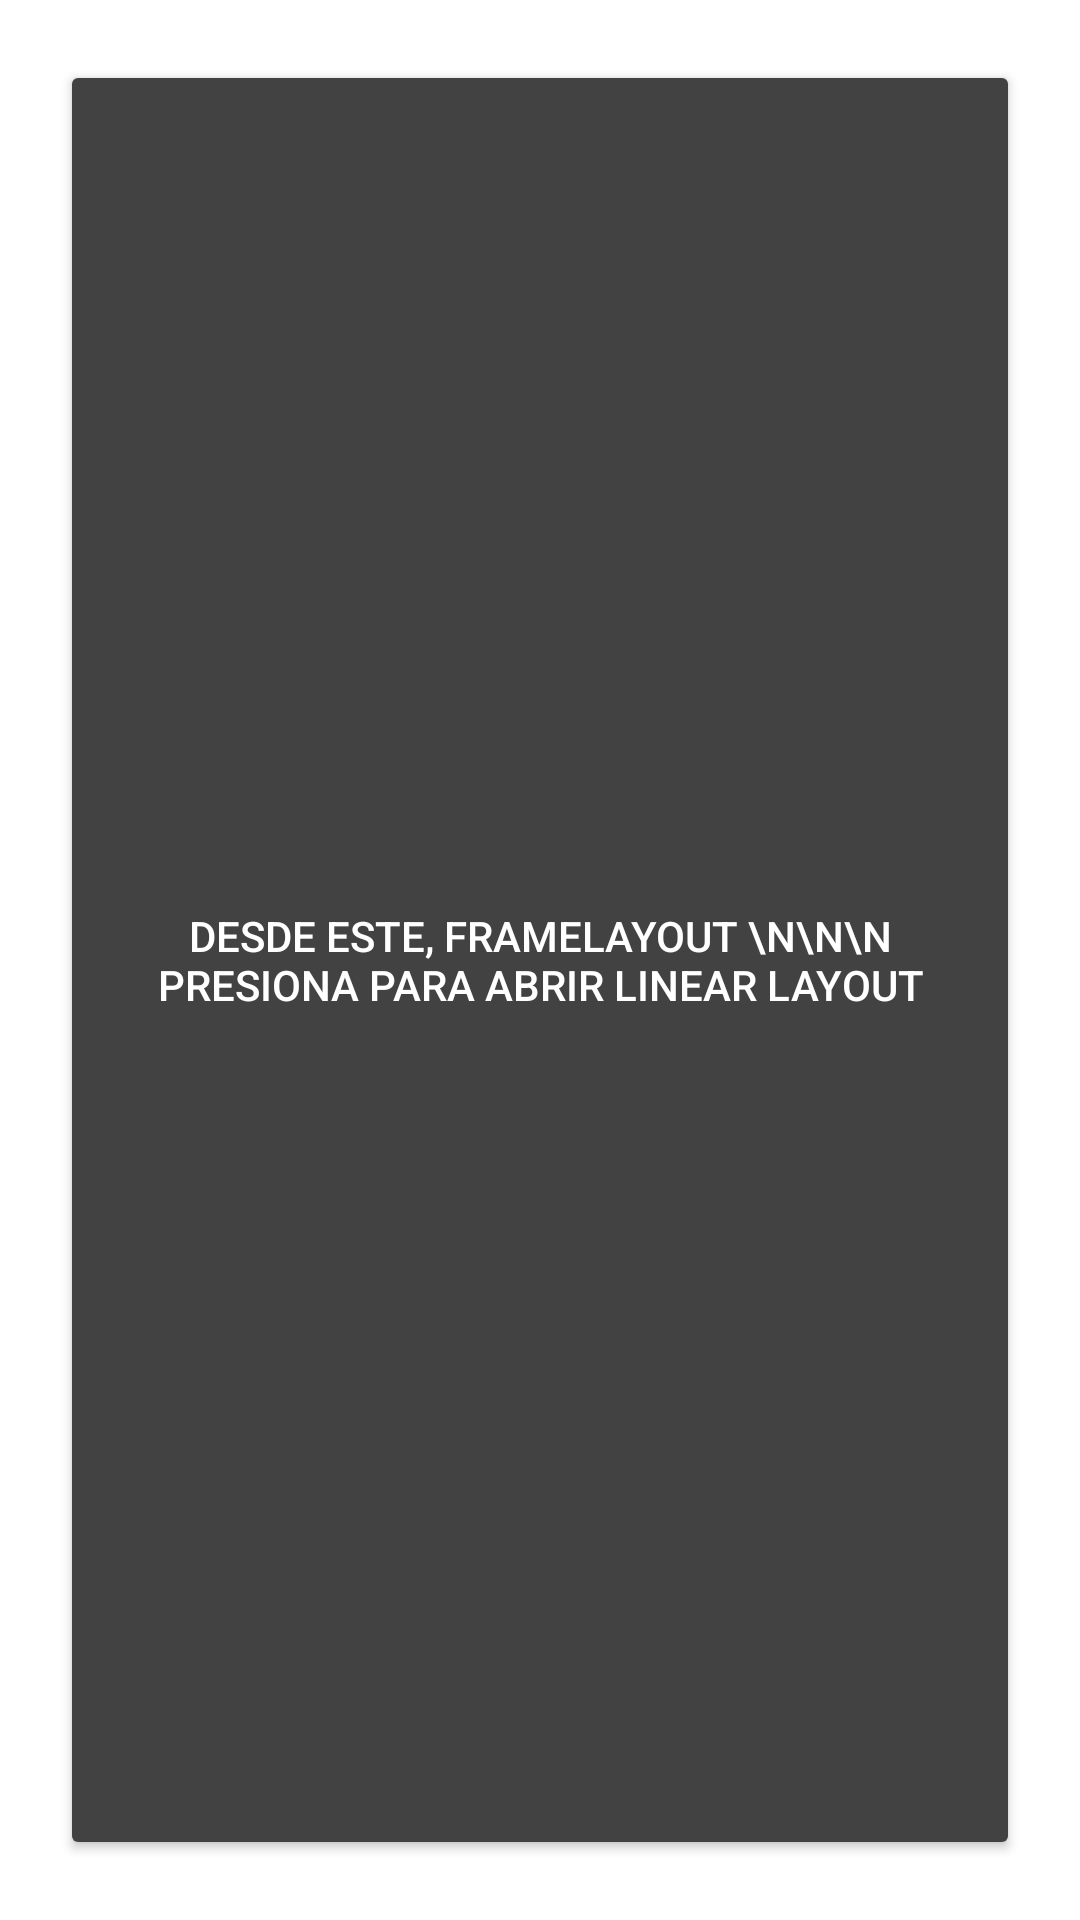

Layout XML and referenced resources for this Android screen:
<!-- AndroidManifest.xml: application theme Theme.Modulo4 -->
<!-- res/layout/activity_frame_eje2.xml -->
<?xml version="1.0" encoding="utf-8"?>
<FrameLayout xmlns:android="http://schemas.android.com/apk/res/android"
    xmlns:app="http://schemas.android.com/apk/res-auto"
    xmlns:tools="http://schemas.android.com/tools"
    android:layout_width="match_parent"
    android:layout_height="match_parent"
    tools:context=".ejercicios2.FrameEje2Activity">

    <Button
        android:id="@+id/btnCallLinear"
        android:backgroundTint="@color/cardview_dark_background"
        android:text="Desde este, FrameLayout \n\n\n Presiona para abrir Linear Layout"
        android:textColor="@color/white"
        android:gravity="center"
        android:layout_margin="20dp"
        android:layout_width="match_parent"
        android:layout_height="match_parent"/>

</FrameLayout>
<!-- resources referenced by this layout -->
<resources>
  <color name="white">#FFFFFFFF</color>
  <style name="Theme.Modulo4" parent="Theme.MaterialComponents.DayNight.DarkActionBar">
          
          <item name="colorPrimary">@color/purple_500</item>
          <item name="colorPrimaryVariant">@color/purple_700</item>
          <item name="colorOnPrimary">@color/white</item>
          
          <item name="colorSecondary">@color/teal_200</item>
          <item name="colorSecondaryVariant">@color/teal_700</item>
          <item name="colorOnSecondary">@color/black</item>
          
          <item name="android:statusBarColor">?attr/colorPrimaryVariant</item>
          
      </style>
  <color name="purple_500">#FF6200EE</color>
  <color name="purple_700">#FF3700B3</color>
  <color name="teal_200">#FF03DAC5</color>
  <color name="teal_700">#FF018786</color>
  <color name="black">#FF000000</color>
</resources>
